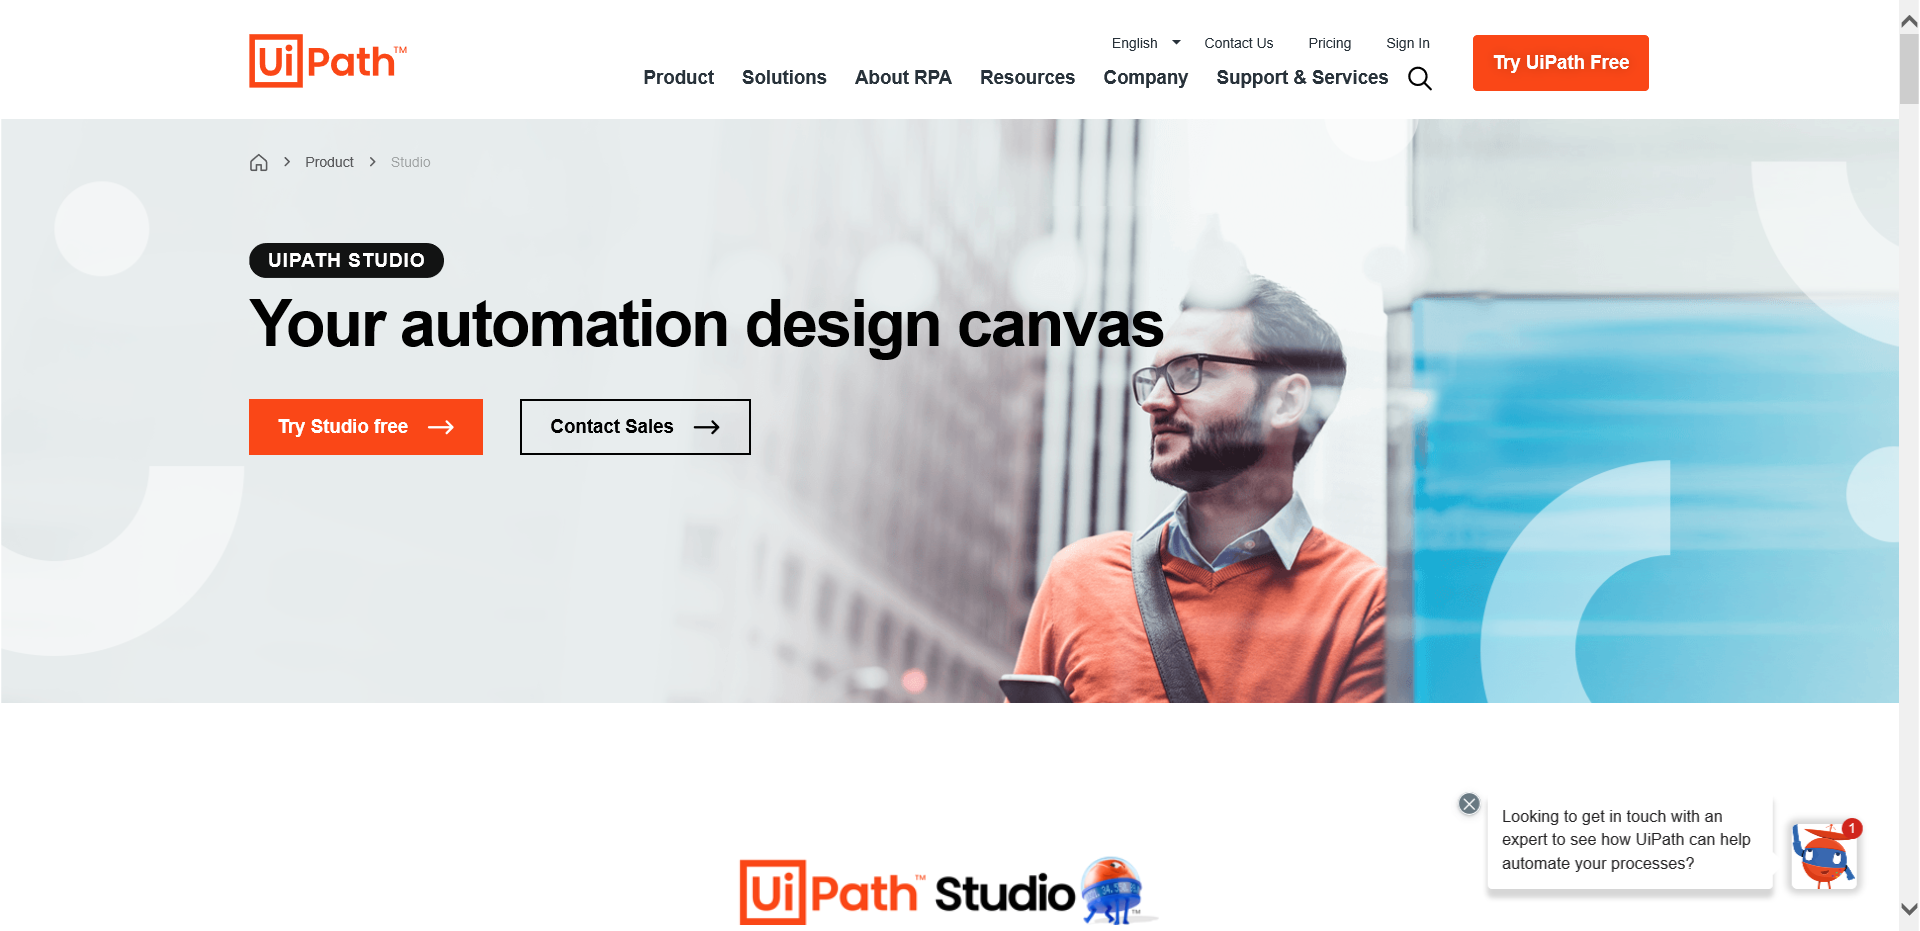
Workflow: Main

Step 1: Use Browser IE: Advanced Automation Software, RPA Tools - Studio | UiPath in window 'Advanced Automation Software, RPA Tools - Studio | UiPath'

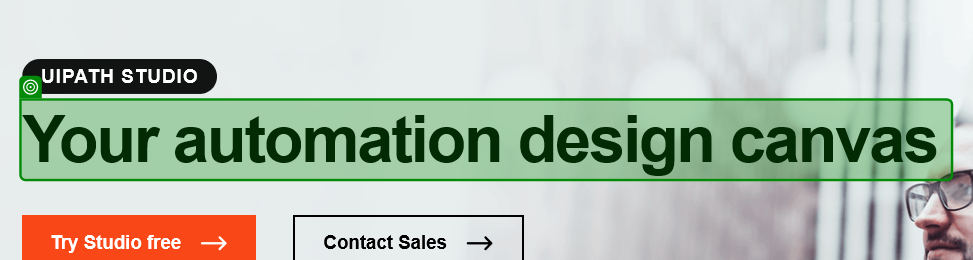
Step 2: get-text

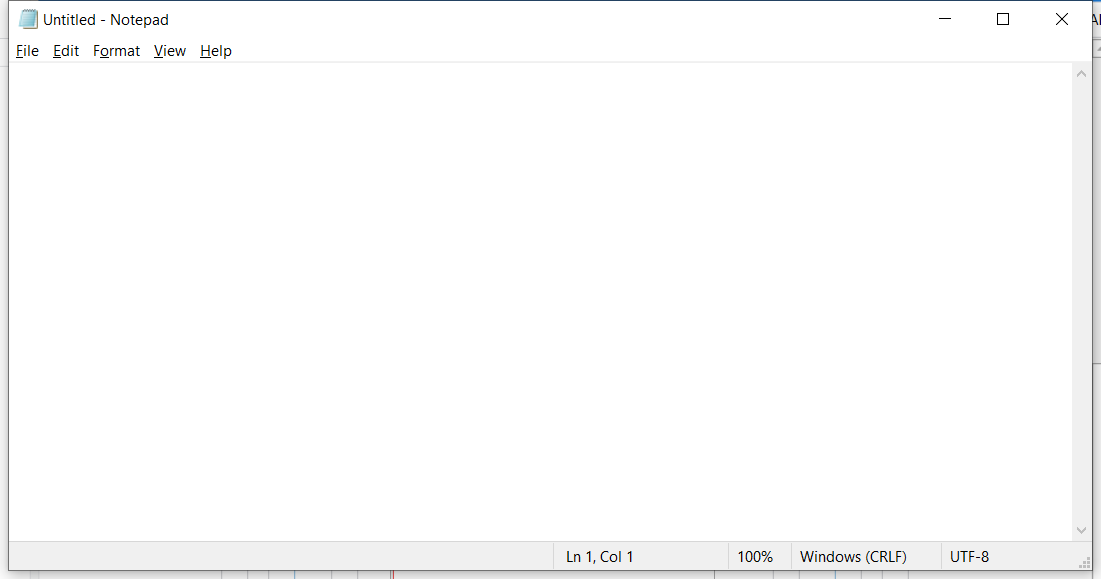
Step 3: Use Application: Untitled - Notepad on the element in window 'Untitled - Notepad' (notepad.exe)

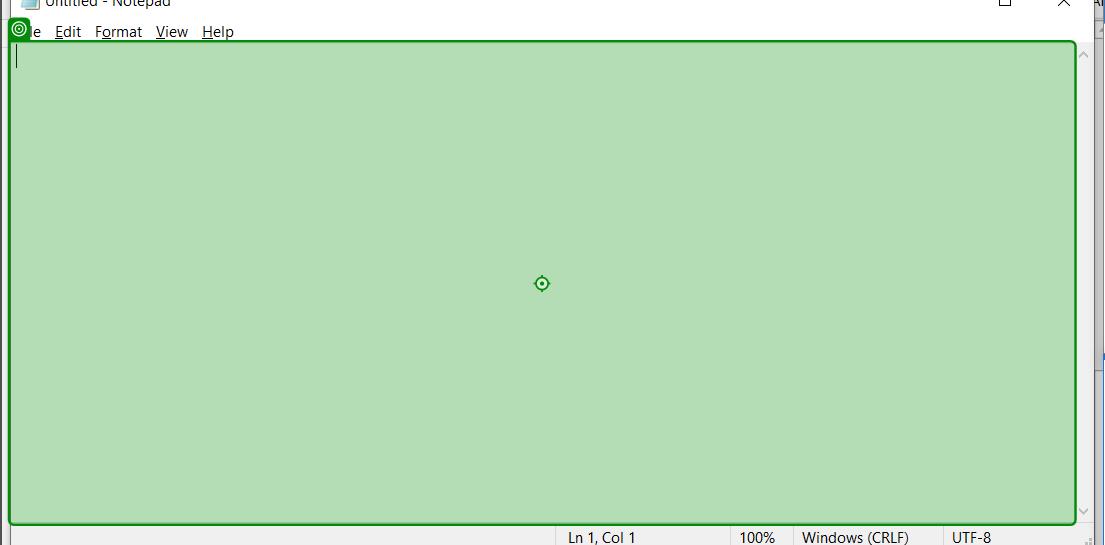
Step 4: type [GetText] into 'editable text'